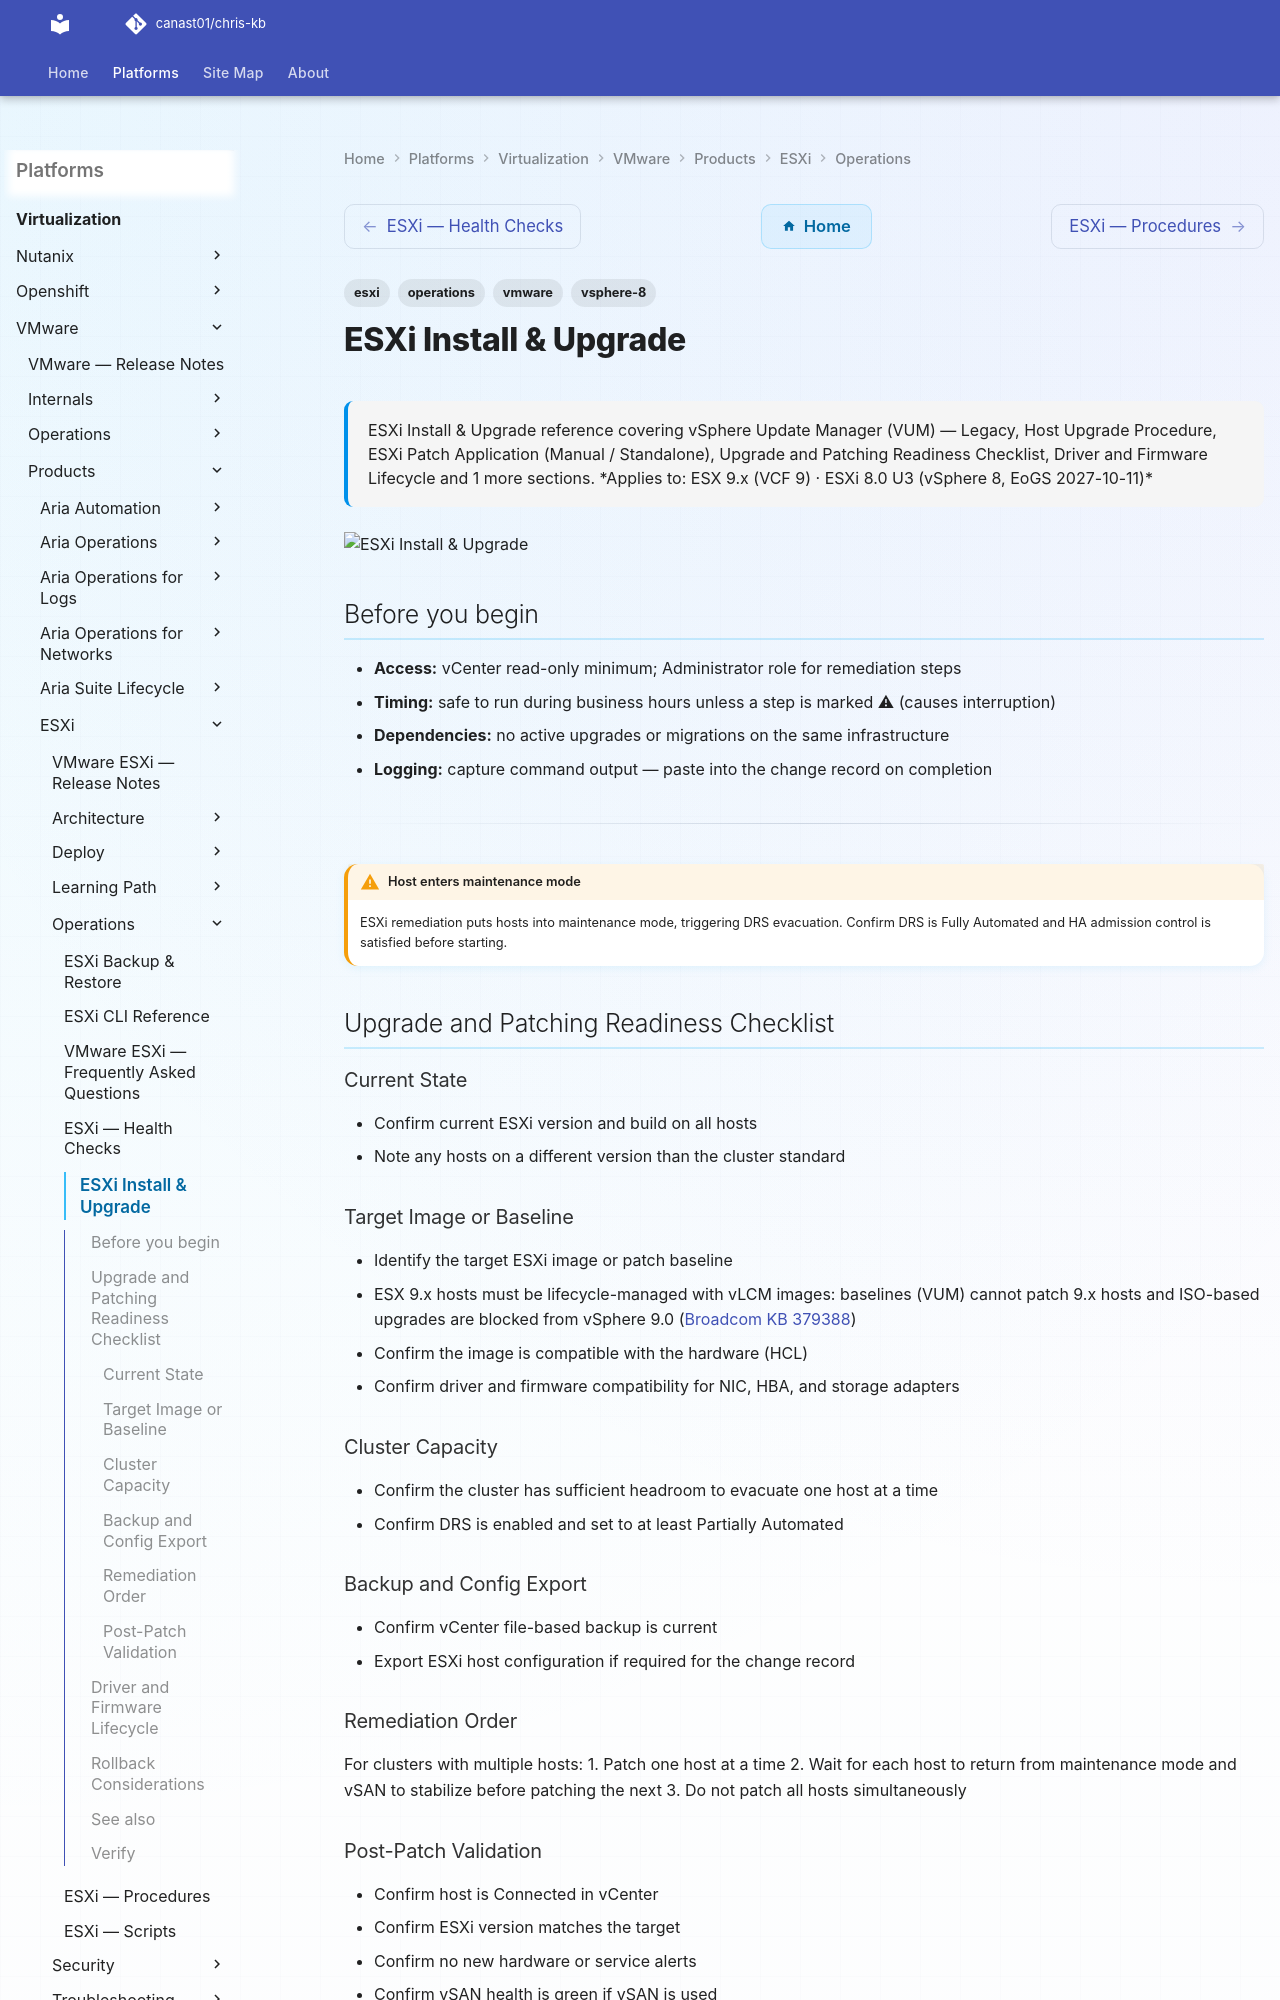

repository: canast01/chris-kb · page: virtualization/vmware/products/esxi/operations/install-upgrade/index.html · generator: mkdocs

---
tags:
  - esxi
  - operations
  - vmware
  - vsphere-8
description: "ESXi Install & Upgrade reference covering vSphere Update Manager (VUM) — Legacy, Host Upgrade Procedure, ESXi Patch Application (Manual / Standalone)..."
---
# ESXi Install & Upgrade

<div class="kb-summary">
ESXi Install & Upgrade reference covering vSphere Update Manager (VUM) — Legacy, Host Upgrade Procedure, ESXi Patch Application (Manual / Standalone), Upgrade and Patching Readiness Checklist, Driver and Firmware Lifecycle and 1 more sections.

*Applies to: ESX 9.x (VCF 9) · ESXi 8.0 U3 (vSphere 8, EoGS 2027-10-11)*
</div>
![ESXi Install & Upgrade](../../../../../assets/virtualization-vmware-esxi-operations-install-upgrade.svg)

## Before you begin

- **Access:** vCenter read-only minimum; Administrator role for remediation steps
- **Timing:** safe to run during business hours unless a step is marked ⚠ (causes interruption)
- **Dependencies:** no active upgrades or migrations on the same infrastructure
- **Logging:** capture command output — paste into the change record on completion

---

!!! warning "Host enters maintenance mode"
    ESXi remediation puts hosts into maintenance mode, triggering DRS evacuation. Confirm DRS is Fully Automated and HA admission control is satisfied before starting.

## Upgrade and Patching Readiness Checklist

### Current State
- Confirm current ESXi version and build on all hosts
- Note any hosts on a different version than the cluster standard
